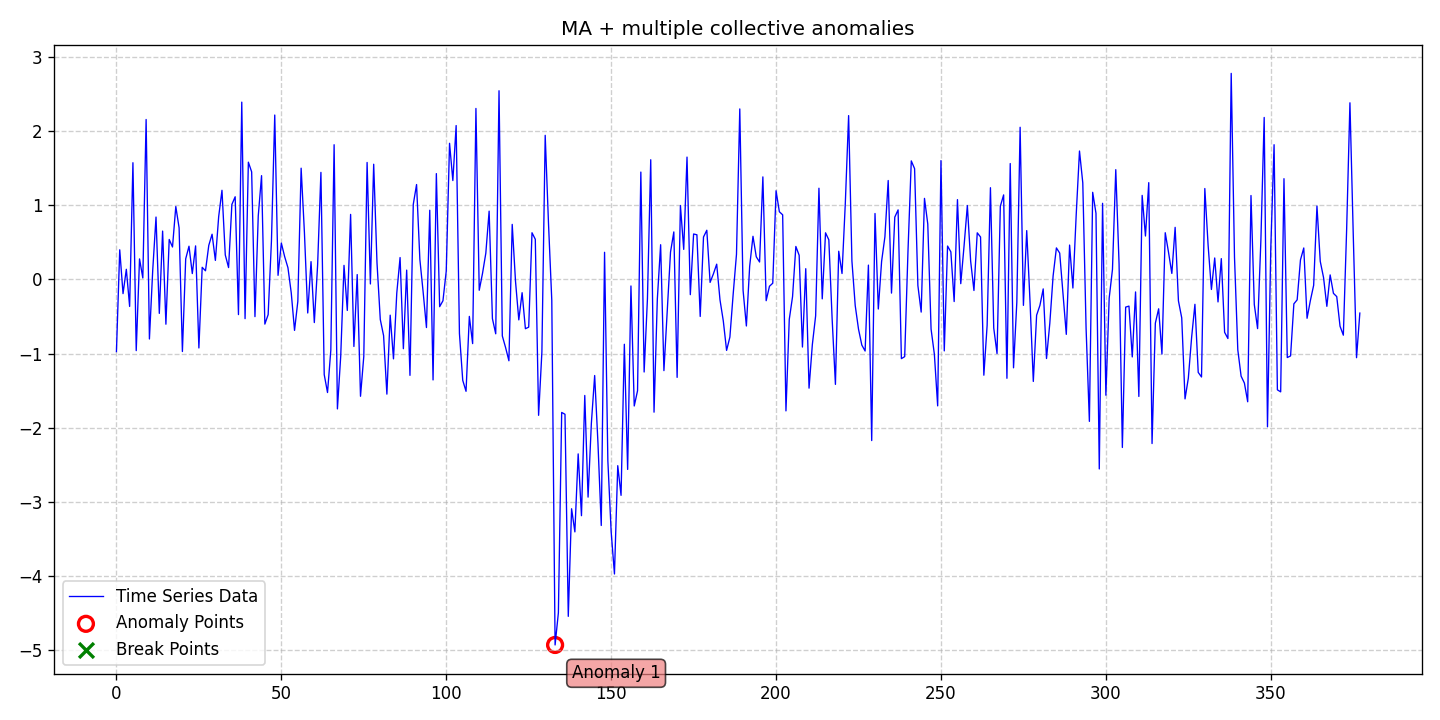

Values plotted in this chart, from the file beside it:
date, data, stationary, det_lin_up, det_lin_down, det_quad, det_cubic, det_exp, det_damped, stoc_trend, volatility, single_seas, multiple_seas, point_anom_single, point_anom_multi, collect_anom, context_anom, mean_shift, var_shift, trend_shift, point_anom_count, point_anom_location, point_anom_point, collect_anom_count
2020-01-01, -0.9721, 0, 0, 0, 0, 0, 0, 0, 0, 0, 0, 0, 0, 0, 1, 0, 0, 0, 0, 0, none, , 1
2020-01-02, 0.3993, 0, 0, 0, 0, 0, 0, 0, 0, 0, 0, 0, 0, 0, 1, 0, 0, 0, 0, 0, none, , 1
2020-01-03, -0.1912, 0, 0, 0, 0, 0, 0, 0, 0, 0, 0, 0, 0, 0, 1, 0, 0, 0, 0, 0, none, , 1
2020-01-04, 0.1369, 0, 0, 0, 0, 0, 0, 0, 0, 0, 0, 0, 0, 0, 1, 0, 0, 0, 0, 0, none, , 1
2020-01-05, -0.3637, 0, 0, 0, 0, 0, 0, 0, 0, 0, 0, 0, 0, 0, 1, 0, 0, 0, 0, 0, none, , 1
2020-01-06, 1.573, 0, 0, 0, 0, 0, 0, 0, 0, 0, 0, 0, 0, 0, 1, 0, 0, 0, 0, 0, none, , 1
2020-01-07, -0.9595, 0, 0, 0, 0, 0, 0, 0, 0, 0, 0, 0, 0, 0, 1, 0, 0, 0, 0, 0, none, , 1
2020-01-08, 0.2766, 0, 0, 0, 0, 0, 0, 0, 0, 0, 0, 0, 0, 0, 1, 0, 0, 0, 0, 0, none, , 1
2020-01-09, 0.01974, 0, 0, 0, 0, 0, 0, 0, 0, 0, 0, 0, 0, 0, 1, 0, 0, 0, 0, 0, none, , 1
2020-01-10, 2.155, 0, 0, 0, 0, 0, 0, 0, 0, 0, 0, 0, 0, 0, 1, 0, 0, 0, 0, 0, none, , 1
2020-01-11, -0.8026, 0, 0, 0, 0, 0, 0, 0, 0, 0, 0, 0, 0, 0, 1, 0, 0, 0, 0, 0, none, , 1
2020-01-12, 0.1224, 0, 0, 0, 0, 0, 0, 0, 0, 0, 0, 0, 0, 0, 1, 0, 0, 0, 0, 0, none, , 1
2020-01-13, 0.8407, 0, 0, 0, 0, 0, 0, 0, 0, 0, 0, 0, 0, 0, 1, 0, 0, 0, 0, 0, none, , 1
2020-01-14, -0.4575, 0, 0, 0, 0, 0, 0, 0, 0, 0, 0, 0, 0, 0, 1, 0, 0, 0, 0, 0, none, , 1
2020-01-15, 0.6516, 0, 0, 0, 0, 0, 0, 0, 0, 0, 0, 0, 0, 0, 1, 0, 0, 0, 0, 0, none, , 1
2020-01-16, -0.6032, 0, 0, 0, 0, 0, 0, 0, 0, 0, 0, 0, 0, 0, 1, 0, 0, 0, 0, 0, none, , 1
2020-01-17, 0.5388, 0, 0, 0, 0, 0, 0, 0, 0, 0, 0, 0, 0, 0, 1, 0, 0, 0, 0, 0, none, , 1
2020-01-18, 0.4373, 0, 0, 0, 0, 0, 0, 0, 0, 0, 0, 0, 0, 0, 1, 0, 0, 0, 0, 0, none, , 1
2020-01-19, 0.9825, 0, 0, 0, 0, 0, 0, 0, 0, 0, 0, 0, 0, 0, 1, 0, 0, 0, 0, 0, none, , 1
2020-01-20, 0.6952, 0, 0, 0, 0, 0, 0, 0, 0, 0, 0, 0, 0, 0, 1, 0, 0, 0, 0, 0, none, , 1
2020-01-21, -0.9712, 0, 0, 0, 0, 0, 0, 0, 0, 0, 0, 0, 0, 0, 1, 0, 0, 0, 0, 0, none, , 1
2020-01-22, 0.2773, 0, 0, 0, 0, 0, 0, 0, 0, 0, 0, 0, 0, 0, 1, 0, 0, 0, 0, 0, none, , 1
2020-01-23, 0.448, 0, 0, 0, 0, 0, 0, 0, 0, 0, 0, 0, 0, 0, 1, 0, 0, 0, 0, 0, none, , 1
2020-01-24, 0.07908, 0, 0, 0, 0, 0, 0, 0, 0, 0, 0, 0, 0, 0, 1, 0, 0, 0, 0, 0, none, , 1
2020-01-25, 0.4522, 0, 0, 0, 0, 0, 0, 0, 0, 0, 0, 0, 0, 0, 1, 0, 0, 0, 0, 0, none, , 1
2020-01-26, -0.9235, 0, 0, 0, 0, 0, 0, 0, 0, 0, 0, 0, 0, 0, 1, 0, 0, 0, 0, 0, none, , 1
2020-01-27, 0.1633, 0, 0, 0, 0, 0, 0, 0, 0, 0, 0, 0, 0, 0, 1, 0, 0, 0, 0, 0, none, , 1
2020-01-28, 0.1163, 0, 0, 0, 0, 0, 0, 0, 0, 0, 0, 0, 0, 0, 1, 0, 0, 0, 0, 0, none, , 1
2020-01-29, 0.4592, 0, 0, 0, 0, 0, 0, 0, 0, 0, 0, 0, 0, 0, 1, 0, 0, 0, 0, 0, none, , 1
2020-01-30, 0.6094, 0, 0, 0, 0, 0, 0, 0, 0, 0, 0, 0, 0, 0, 1, 0, 0, 0, 0, 0, none, , 1
2020-01-31, 0.2566, 0, 0, 0, 0, 0, 0, 0, 0, 0, 0, 0, 0, 0, 1, 0, 0, 0, 0, 0, none, , 1
2020-02-01, 0.8466, 0, 0, 0, 0, 0, 0, 0, 0, 0, 0, 0, 0, 0, 1, 0, 0, 0, 0, 0, none, , 1
2020-02-02, 1.202, 0, 0, 0, 0, 0, 0, 0, 0, 0, 0, 0, 0, 0, 1, 0, 0, 0, 0, 0, none, , 1
2020-02-03, 0.3304, 0, 0, 0, 0, 0, 0, 0, 0, 0, 0, 0, 0, 0, 1, 0, 0, 0, 0, 0, none, , 1
2020-02-04, 0.16, 0, 0, 0, 0, 0, 0, 0, 0, 0, 0, 0, 0, 0, 1, 0, 0, 0, 0, 0, none, , 1
2020-02-05, 1.01, 0, 0, 0, 0, 0, 0, 0, 0, 0, 0, 0, 0, 0, 1, 0, 0, 0, 0, 0, none, , 1
2020-02-06, 1.114, 0, 0, 0, 0, 0, 0, 0, 0, 0, 0, 0, 0, 0, 1, 0, 0, 0, 0, 0, none, , 1
2020-02-07, -0.4738, 0, 0, 0, 0, 0, 0, 0, 0, 0, 0, 0, 0, 0, 1, 0, 0, 0, 0, 0, none, , 1
2020-02-08, 2.389, 0, 0, 0, 0, 0, 0, 0, 0, 0, 0, 0, 0, 0, 1, 0, 0, 0, 0, 0, none, , 1
2020-02-09, -0.5283, 0, 0, 0, 0, 0, 0, 0, 0, 0, 0, 0, 0, 0, 1, 0, 0, 0, 0, 0, none, , 1
2020-02-10, 1.58, 0, 0, 0, 0, 0, 0, 0, 0, 0, 0, 0, 0, 0, 1, 0, 0, 0, 0, 0, none, , 1
2020-02-11, 1.449, 0, 0, 0, 0, 0, 0, 0, 0, 0, 0, 0, 0, 0, 1, 0, 0, 0, 0, 0, none, , 1
2020-02-12, -0.5012, 0, 0, 0, 0, 0, 0, 0, 0, 0, 0, 0, 0, 0, 1, 0, 0, 0, 0, 0, none, , 1
2020-02-13, 0.8562, 0, 0, 0, 0, 0, 0, 0, 0, 0, 0, 0, 0, 0, 1, 0, 0, 0, 0, 0, none, , 1
2020-02-14, 1.399, 0, 0, 0, 0, 0, 0, 0, 0, 0, 0, 0, 0, 0, 1, 0, 0, 0, 0, 0, none, , 1
2020-02-15, -0.6019, 0, 0, 0, 0, 0, 0, 0, 0, 0, 0, 0, 0, 0, 1, 0, 0, 0, 0, 0, none, , 1
2020-02-16, -0.4739, 0, 0, 0, 0, 0, 0, 0, 0, 0, 0, 0, 0, 0, 1, 0, 0, 0, 0, 0, none, , 1
2020-02-17, 0.519, 0, 0, 0, 0, 0, 0, 0, 0, 0, 0, 0, 0, 0, 1, 0, 0, 0, 0, 0, none, , 1
2020-02-18, 2.215, 0, 0, 0, 0, 0, 0, 0, 0, 0, 0, 0, 0, 0, 1, 0, 0, 0, 0, 0, none, , 1
2020-02-19, 0.05533, 0, 0, 0, 0, 0, 0, 0, 0, 0, 0, 0, 0, 0, 1, 0, 0, 0, 0, 0, none, , 1
2020-02-20, 0.4899, 0, 0, 0, 0, 0, 0, 0, 0, 0, 0, 0, 0, 0, 1, 0, 0, 0, 0, 0, none, , 1
2020-02-21, 0.3079, 0, 0, 0, 0, 0, 0, 0, 0, 0, 0, 0, 0, 0, 1, 0, 0, 0, 0, 0, none, , 1
2020-02-22, 0.1581, 0, 0, 0, 0, 0, 0, 0, 0, 0, 0, 0, 0, 0, 1, 0, 0, 0, 0, 0, none, , 1
2020-02-23, -0.1794, 0, 0, 0, 0, 0, 0, 0, 0, 0, 0, 0, 0, 0, 1, 0, 0, 0, 0, 0, none, , 1
2020-02-24, -0.6866, 0, 0, 0, 0, 0, 0, 0, 0, 0, 0, 0, 0, 0, 1, 0, 0, 0, 0, 0, none, , 1
2020-02-25, -0.2951, 0, 0, 0, 0, 0, 0, 0, 0, 0, 0, 0, 0, 0, 1, 0, 0, 0, 0, 0, none, , 1
2020-02-26, 1.499, 0, 0, 0, 0, 0, 0, 0, 0, 0, 0, 0, 0, 0, 1, 0, 0, 0, 0, 0, none, , 1
2020-02-27, 0.6305, 0, 0, 0, 0, 0, 0, 0, 0, 0, 0, 0, 0, 0, 1, 0, 0, 0, 0, 0, none, , 1
2020-02-28, -0.4519, 0, 0, 0, 0, 0, 0, 0, 0, 0, 0, 0, 0, 0, 1, 0, 0, 0, 0, 0, none, , 1
2020-02-29, 0.24, 0, 0, 0, 0, 0, 0, 0, 0, 0, 0, 0, 0, 0, 1, 0, 0, 0, 0, 0, none, , 1
... 318 more rows
